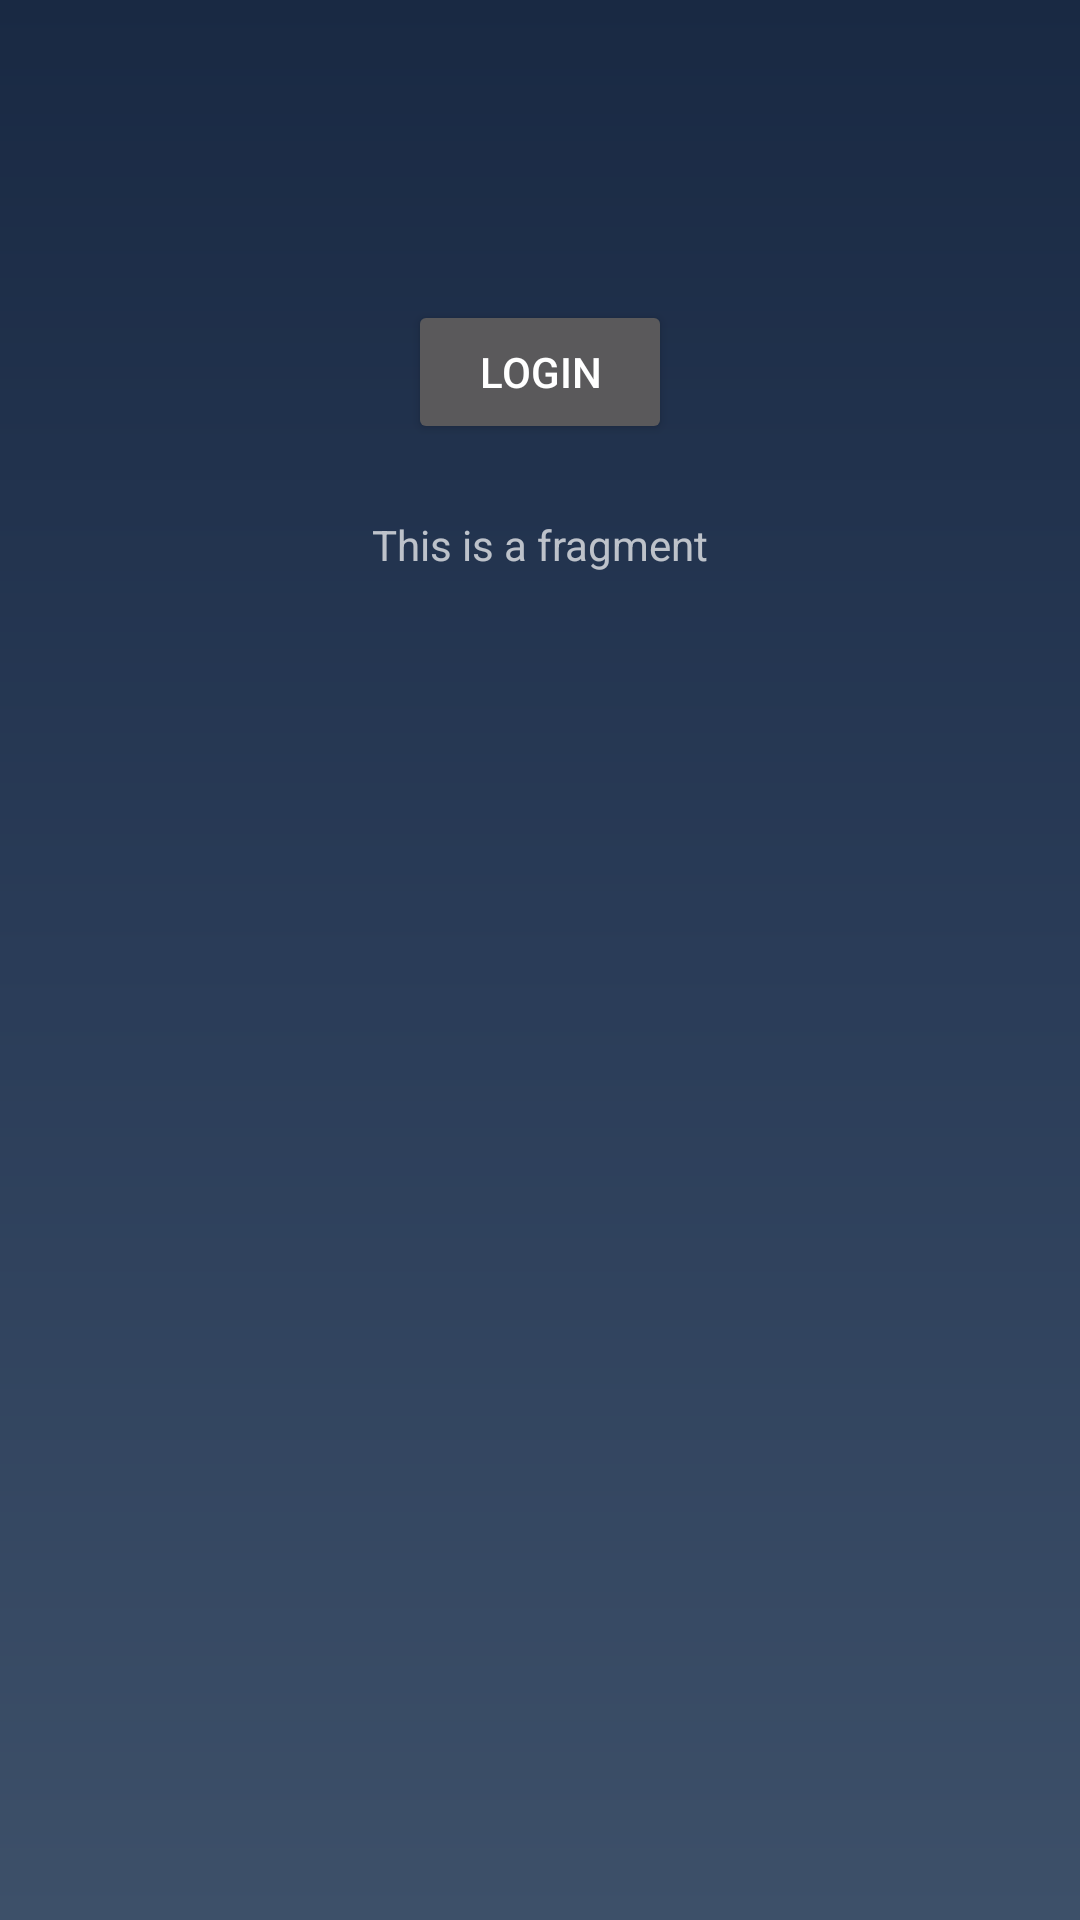

Layout XML and referenced resources for this Android screen:
<!-- AndroidManifest.xml: application theme Theme.Design.NoActionBar -->
<!-- res/layout/fragment_home.xml -->
<?xml version="1.0" encoding="utf-8"?>

<androidx.constraintlayout.widget.ConstraintLayout
    xmlns:android="http://schemas.android.com/apk/res/android"
    xmlns:app="http://schemas.android.com/apk/res-auto"
    xmlns:tools="http://schemas.android.com/tools"
    android:layout_width="match_parent"
    android:layout_height="match_parent"
    android:background="@drawable/fragment_background">

    <TextView
        android:id="@+id/textView"
        android:layout_width="wrap_content"
        android:layout_height="wrap_content"
        android:layout_marginTop="24dp"
        android:text="This is a fragment"
        app:layout_constraintEnd_toEndOf="parent"
        app:layout_constraintStart_toStartOf="parent"
        app:layout_constraintTop_toBottomOf="@+id/LoginBtn" />

    <Button
        android:id="@+id/LoginBtn"
        android:layout_width="wrap_content"
        android:layout_height="wrap_content"
        android:layout_marginTop="100dp"
        android:text="Login"
        app:layout_constraintEnd_toEndOf="parent"
        app:layout_constraintStart_toStartOf="parent"
        app:layout_constraintTop_toTopOf="parent" />

    <androidx.recyclerview.widget.RecyclerView
        android:id="@+id/gadgetList"
        android:layout_width="409dp"
        android:layout_height="538dp"
        android:layout_marginStart="1dp"
        android:layout_marginTop="1dp"
        android:layout_marginEnd="1dp"
        app:layout_constraintBottom_toBottomOf="parent"
        app:layout_constraintEnd_toEndOf="parent"
        app:layout_constraintStart_toStartOf="parent"
        app:layout_constraintTop_toBottomOf="@+id/textView" />
</androidx.constraintlayout.widget.ConstraintLayout>
<!-- resources referenced by this layout -->
<resources>
  <!-- drawable fragment_background (drawable) -->
  <?xml version="1.0" encoding="UTF-8"?>
  
  <shape xmlns:android="http://schemas.android.com/apk/res/android"
  android:shape="rectangle">
  <gradient
      android:angle="90"
      android:startColor="#3D5069"
      android:centerColor="#2A3c58"
      android:endColor="#192943"
      android:type="linear" />
  </shape>
</resources>
